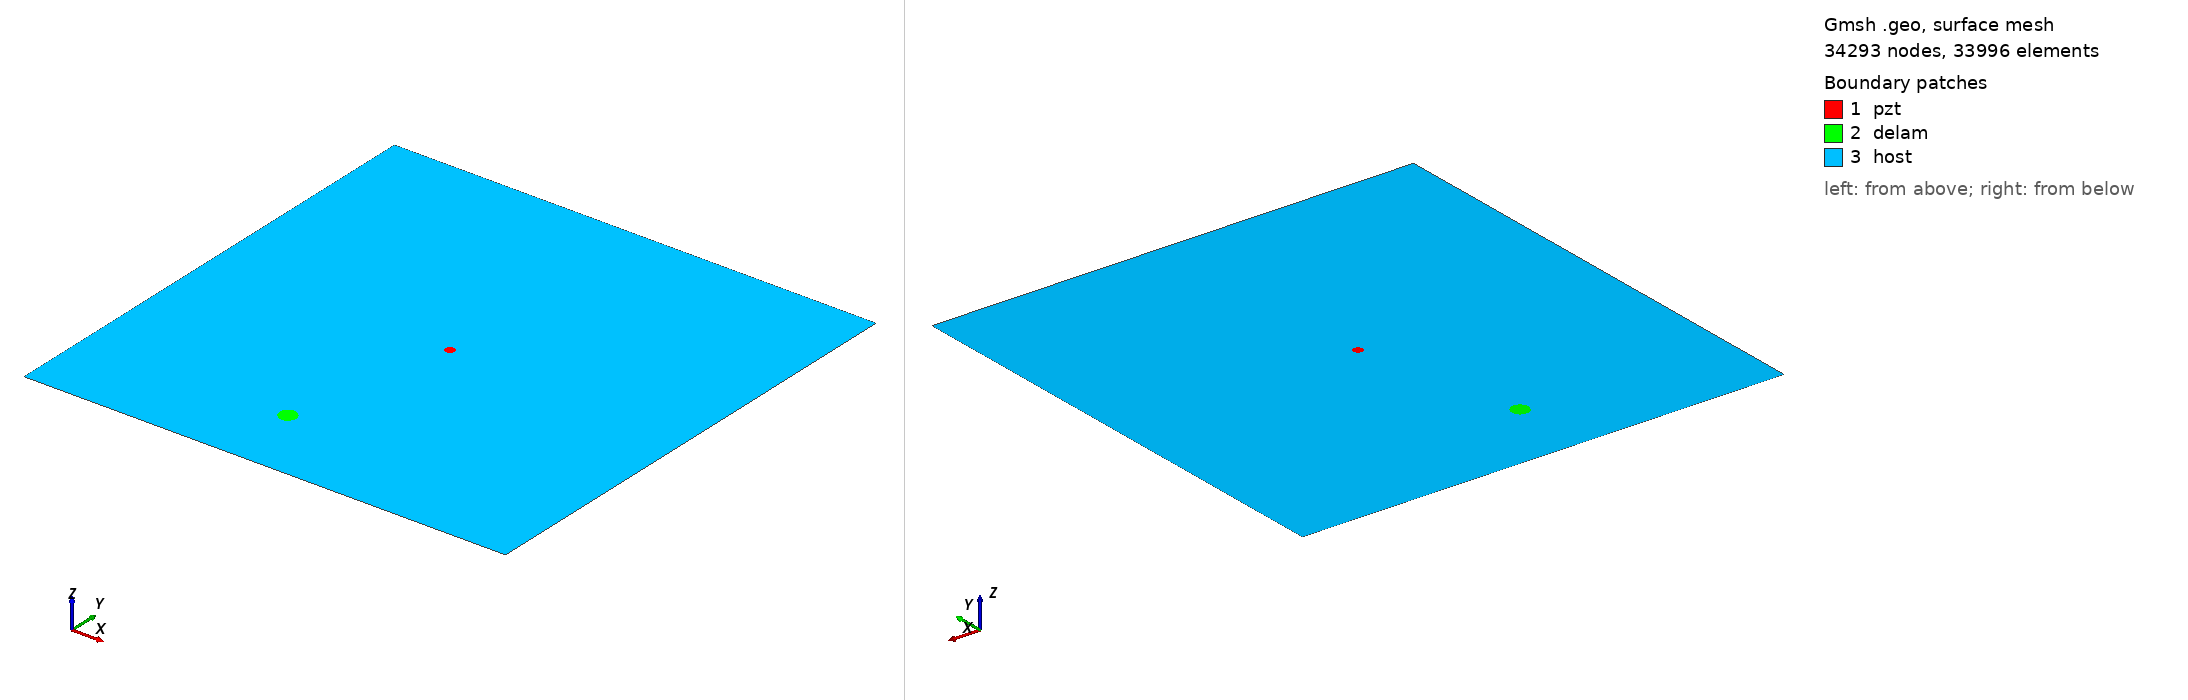

Gmsh geometry script, surface-meshed: 34293 nodes, 33996 surface elements. Boundary patches (legend numbers): 1 pzt, 2 delam, 3 host. Left view from above one corner, right view from below the opposite corner. Legend entries are the model's physical surfaces. The drawing asked Gmsh for element sizes between 1% and 20% of the model's largest extent; the script's own settings can give other sizes.

=== m1_rand_single_delam_306.geo (drawn) ===
SetFactory("OpenCASCADE");
L=0.500000; 
W=0.500000; 
a=0.009571; 
b=0.008796; 
x=0.212356; 
y=0.080218; 
alpha=0.696701 *Pi; 
r=0.005000; 
xpzt=0.250000; 
ypzt=0.250000; 
//+
Point(1) = {0, 0, 0, 1.0};
//+
Point(2) = {L, 0, 0, 1.0};
//+
Point(3) = {L, W, 0, 1.0};
//+
Point(4) = {0, W, 0, 1.0};
//+
Line(1) = {1, 2};
//+
Line(2) = {2, 3};
//+
Line(3) = {3, 4};
//+
Line(4) = {4, 1};
//+
Circle(5) = {xpzt, ypzt, -0, r, 0, 2*Pi};
//+
Ellipse(6) = {x, y, -0, a, b, 0, 2*Pi};
//+
Rotate {{0, 0, 1}, {x, y, 0}, alpha} {
  Curve{6}; 
}
//+
Curve Loop(1) = {4, 1, 2, 3};
//+
Curve Loop(2) = {6};
//+
Curve Loop(3) = {5};
//+
Curve Loop(4) = {6};
//+
Curve Loop(5) = {5};
//+
Plane Surface(1) = {5};
//+
Plane Surface(2) = {4};
//+
Plane Surface(3) = {1, 2, 3};
//+
Point(9) = {xpzt, ypzt, 0, 1.0};
//+
Point{9} In Surface {1};// mesh node at centre of pzt
//+
Physical Surface("pzt") = {1};
//+
Physical Surface("delam") = {2};
//+
Physical Surface("host") = {3};

Mesh.Algorithm = 6; // Frontal
Mesh.CharacteristicLengthFactor = 0.068000;
Mesh.CharacteristicLengthMin = 0.001000;
Mesh.CharacteristicLengthMax = 0.200000;
Mesh.RecombineAll = 1; // Apply recombination algorithm
Mesh.SubdivisionAlgorithm = 1; // 1: all quadrangles
Mesh.Smoothing = 1;
